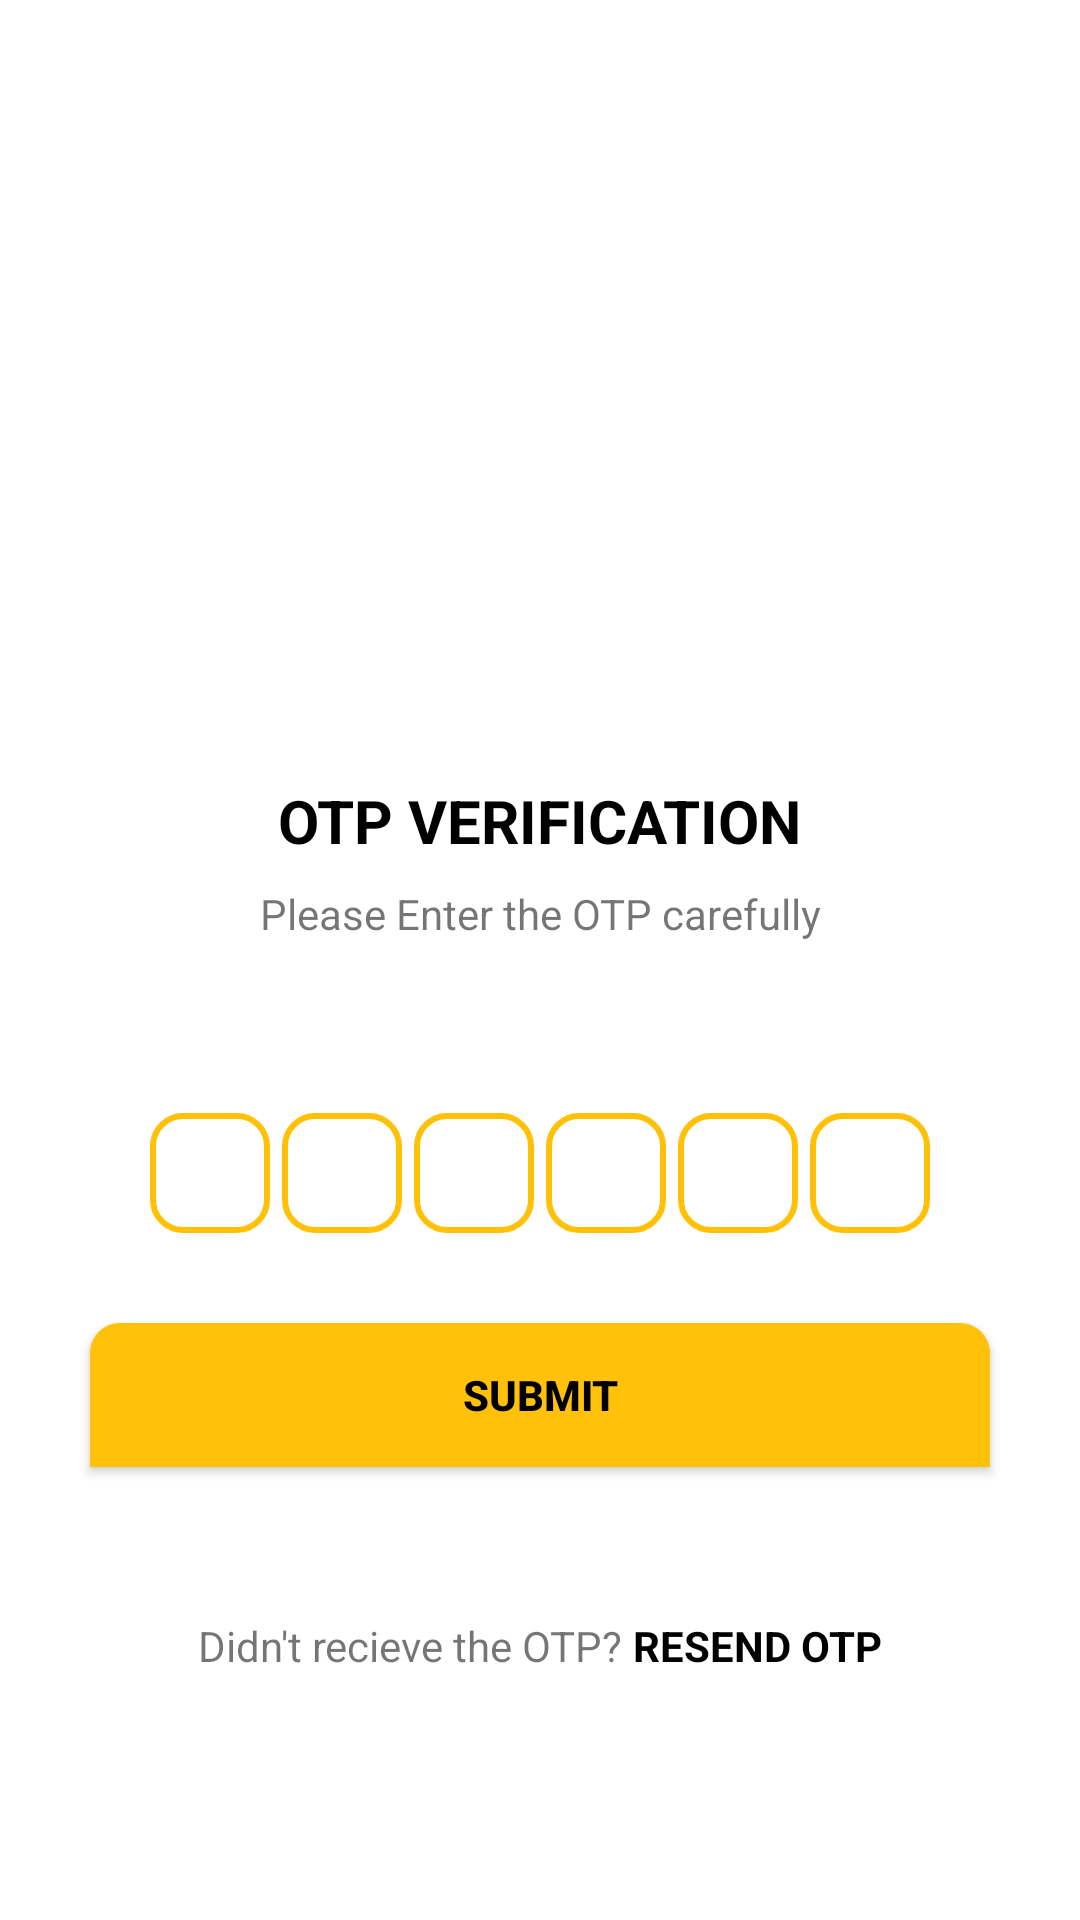

The Android layout XML behind this screen, and the referenced resources:
<!-- AndroidManifest.xml: application theme Theme.OTP_verification -->
<!-- res/layout/activity_verify_otp.xml -->
<?xml version="1.0" encoding="utf-8"?>
<ScrollView xmlns:android="http://schemas.android.com/apk/res/android"
    xmlns:app="http://schemas.android.com/apk/res-auto"
    xmlns:tools="http://schemas.android.com/tools"
    android:layout_width="match_parent"
    android:layout_height="match_parent"
    tools:context=".VerifyOtp">

    <LinearLayout
        android:layout_width="match_parent"
        android:layout_height="match_parent"
        android:gravity="center_horizontal"
        android:orientation="vertical">
        <ImageView
            android:layout_width="140dp"
            android:layout_height="140dp"
            android:layout_marginTop="90dp"
            android:src="@drawable/receive"/>
        <TextView
            android:layout_width="wrap_content"
            android:layout_height="wrap_content"
            android:layout_marginTop="30dp"
            android:text="OTP VERIFICATION"
            android:textSize="20sp"
            android:textStyle="bold"
            android:textColor="@color/black"/>
        <TextView
            android:layout_width="wrap_content"
            android:layout_height="wrap_content"
            android:layout_marginStart="50dp"
            android:layout_marginLeft="50dp"
            android:layout_marginTop="8dp"
            android:layout_marginEnd="50dp"
            android:gravity="center"
            android:text="Please Enter the OTP carefully"
            android:textSize="14sp"/>
        <TextView
            android:id="@+id/userphone"
            android:layout_width="wrap_content"
            android:layout_height="wrap_content"
            android:layout_marginStart="50dp"
            android:layout_marginLeft="50dp"
            android:layout_marginTop="8dp"
            android:layout_marginEnd="50dp"
            android:gravity="center"
            android:text=""
            android:textSize="14sp"/>

        <LinearLayout
            android:layout_width="match_parent"
            android:layout_height="wrap_content"
            android:layout_marginTop="30dp"
            android:gravity="center"
            android:orientation="horizontal"
            >

            <EditText
                android:id="@+id/input1"
                android:layout_width="40dp"
                android:layout_height="40dp"
                android:gravity="center"
                android:imeOptions="actionNext"
                android:importantForAutofill="no"
                android:inputType="number"
                android:maxLength="1"
                android:textSize="24sp"
                android:textStyle="bold"
                android:background="@drawable/backgroundedittext"/>
            <EditText
                android:id="@+id/input2"
                android:layout_width="40dp"
                android:layout_height="40dp"
                android:layout_marginLeft="4dp"
                android:layout_marginRight="4dp"
                android:layout_marginStart="4dp"
                android:gravity="center"
                android:imeOptions="actionNext"
                android:importantForAutofill="no"
                android:inputType="number"
                android:maxLength="1"
                android:textSize="24sp"
                android:textStyle="bold"
                android:background="@drawable/backgroundedittext"/>
            <EditText
                android:id="@+id/input3"
                android:layout_width="40dp"
                android:layout_height="40dp"
                android:layout_marginLeft="4dp"
                android:layout_marginRight="4dp"
                android:layout_marginStart="4dp"
                android:gravity="center"
                android:imeOptions="actionNext"
                android:importantForAutofill="no"
                android:inputType="number"
                android:maxLength="1"
                android:textSize="24sp"
                android:textStyle="bold"
                android:background="@drawable/backgroundedittext"/>
            <EditText
                android:id="@+id/input4"
                android:layout_width="40dp"
                android:layout_height="40dp"
                android:layout_marginLeft="4dp"
                android:layout_marginRight="4dp"
                android:layout_marginStart="4dp"
                android:gravity="center"
                android:imeOptions="actionNext"
                android:importantForAutofill="no"
                android:inputType="number"
                android:maxLength="1"
                android:textSize="24sp"
                android:textStyle="bold"
                android:background="@drawable/backgroundedittext"/>
            <EditText
                android:id="@+id/input5"
                android:layout_width="40dp"
                android:layout_height="40dp"
                android:layout_marginLeft="4dp"
                android:layout_marginRight="4dp"
                android:layout_marginStart="4dp"
                android:gravity="center"
                android:imeOptions="actionNext"
                android:importantForAutofill="no"
                android:inputType="number"
                android:maxLength="1"
                android:textSize="24sp"
                android:textStyle="bold"
                android:background="@drawable/backgroundedittext"/>
            <EditText
                android:id="@+id/input6"
                android:layout_width="40dp"
                android:layout_height="40dp"
                android:layout_marginLeft="4dp"
                android:layout_marginRight="4dp"
                android:layout_marginStart="4dp"
                android:gravity="center"
                android:imeOptions="actionNext"
                android:importantForAutofill="no"
                android:inputType="number"
                android:maxLength="1"
                android:textSize="24sp"
                android:textStyle="bold"
                android:background="@drawable/backgroundedittext"/>
        </LinearLayout>
        <FrameLayout
            android:layout_width="match_parent"
            android:layout_height="wrap_content">

            <Button
                android:id="@+id/submit"
                android:layout_width="match_parent"
                android:layout_height="wrap_content"
                android:textColor="@color/black"
                android:textStyle="bold"
                android:layout_margin="30dp"
                android:text="SUBMIT"
                android:background="@drawable/buttonback"/>
            <ProgressBar
                android:id="@+id/progressbar"
                android:layout_width="35dp"
                android:layout_height="35dp"
                android:layout_gravity="center"
                android:visibility="gone"/>

        </FrameLayout>


        <LinearLayout
            android:layout_width="match_parent"
            android:layout_height="wrap_content"
            android:orientation="horizontal"
            android:layout_marginTop="20dp"
            android:gravity="center">
            <TextView
                android:layout_width="wrap_content"
                android:layout_height="wrap_content"
                android:text="Didn't recieve the OTP? "
                android:textSize="14sp"/>
            <TextView
                android:id="@+id/resend"
                android:layout_width="wrap_content"
                android:layout_height="wrap_content"
                android:text="RESEND OTP"
                android:textStyle="bold"
                android:textColor="@color/black"/>
        </LinearLayout>

    </LinearLayout>

</ScrollView>
<!-- resources referenced by this layout -->
<resources>
  <color name="black">#000000</color>
  <!-- drawable backgroundedittext (drawable) -->
  <?xml version="1.0" encoding="utf-8"?>
  <shape xmlns:android="http://schemas.android.com/apk/res/android"
      android:shape="rectangle">
      <stroke android:width="2dp"
          android:color="@color/colorPrimary"/>
  
      <corners
          android:radius="10dp"/>
  </shape>
  <!-- drawable buttonback (drawable) -->
  <?xml version="1.0" encoding="utf-8"?>
  <shape xmlns:android="http://schemas.android.com/apk/res/android"
      android:shape="rectangle">
  
      <solid android:color="@color/colorPrimaryDark"/>
      <corners android:topRightRadius="10dp"
          android:topLeftRadius="10dp"/>
  
  </shape>
  <style name="Theme.OTP_verification" parent="Theme.MaterialComponents.DayNight.DarkActionBar">
          
          <item name="colorPrimary">@color/colorPrimary</item>
          <item name="colorPrimaryVariant">@color/colorPrimaryDark</item>
          <item name="colorOnPrimary">@color/white</item>
          
          <item name="colorSecondary">@color/colorAccent</item>
          <item name="colorSecondaryVariant">@color/teal_700</item>
          <item name="colorOnSecondary">@color/black</item>
          
          <item name="android:statusBarColor" tools:targetApi="l">?attr/colorPrimaryVariant</item>
          
      </style>
  <color name="colorPrimary">#FFC107</color>
  <color name="colorPrimaryDark">#FFC109</color>
  <color name="white">#FFFFFF</color>
  <color name="colorAccent">#FF5722</color>
  <color name="teal_700">#FF018786</color>
</resources>
